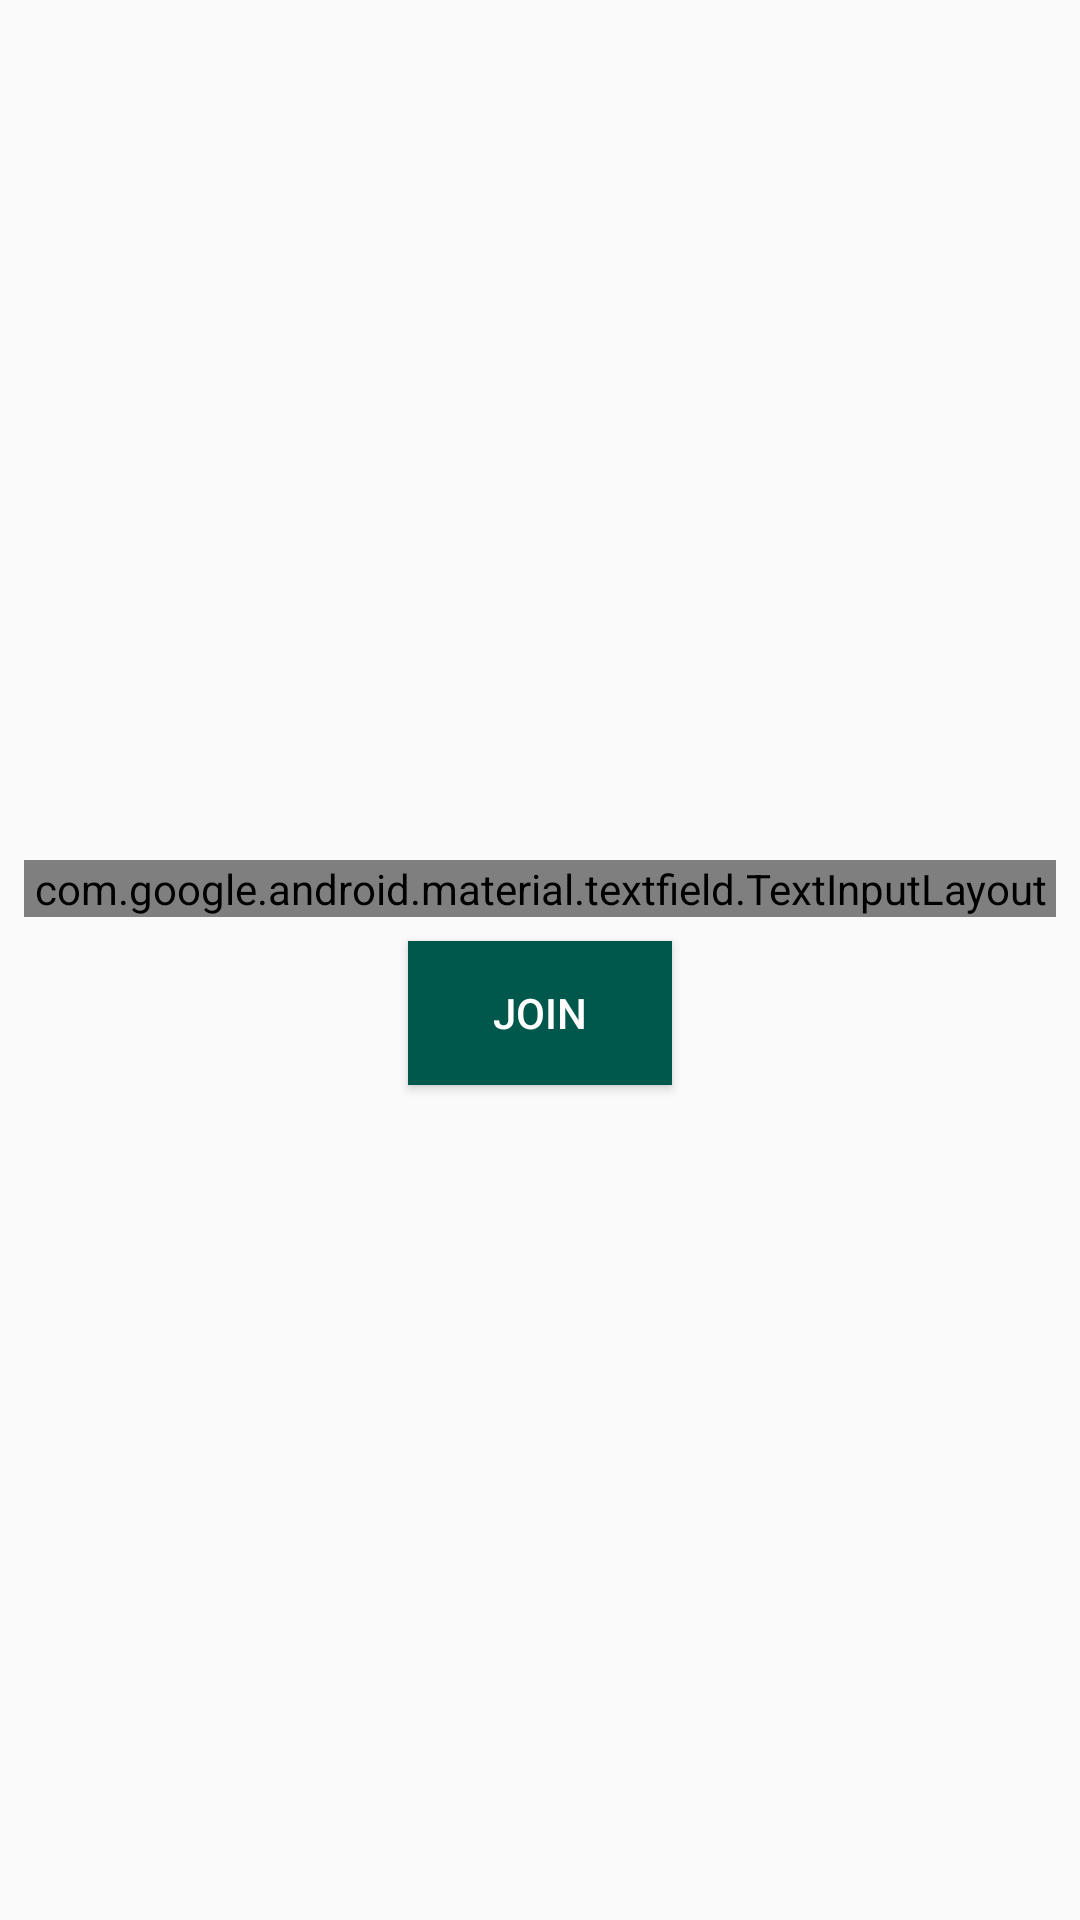

Produce the Android XML layout that renders to this screen, including the resource entries it uses.
<!-- AndroidManifest.xml: application theme AppTheme -->
<!-- res/layout/activity_login.xml -->
<?xml version="1.0" encoding="utf-8"?>
<androidx.constraintlayout.widget.ConstraintLayout xmlns:android="http://schemas.android.com/apk/res/android"
    xmlns:app="http://schemas.android.com/apk/res-auto"
    xmlns:tools="http://schemas.android.com/tools"
    android:layout_width="match_parent"
    android:layout_height="match_parent"
    tools:context=".activity.LoginActivity">

    <androidx.appcompat.widget.AppCompatButton
        android:id="@+id/btnLogin"
        android:layout_width="wrap_content"
        android:layout_height="wrap_content"
        android:background="@color/colorPrimaryDark"
        android:text="@string/join"
        android:textColor="@android:color/white"
        app:layout_constraintBottom_toBottomOf="parent"
        app:layout_constraintEnd_toEndOf="parent"
        app:layout_constraintStart_toStartOf="parent"
        app:layout_constraintTop_toBottomOf="@+id/tilUserName" />

    <com.google.android.material.textfield.TextInputLayout
        android:id="@+id/tilUserName"
        android:layout_width="match_parent"
        android:layout_height="wrap_content"
        android:layout_margin="8dp"
        app:boxCornerRadiusBottomEnd="16dp"
        app:boxCornerRadiusTopStart="16dp"
        app:layout_constraintBottom_toTopOf="@+id/btnLogin"
        app:layout_constraintEnd_toEndOf="parent"
        app:layout_constraintStart_toStartOf="parent"
        app:layout_constraintTop_toTopOf="parent"
        app:layout_constraintVertical_chainStyle="packed">

        <com.google.android.material.textfield.TextInputEditText
            android:id="@+id/edtUserName"
            android:layout_width="match_parent"
            android:layout_height="wrap_content"
            android:drawableEnd="@drawable/icon_user_id"
            android:hint="@string/user_name"
            android:inputType="textCapWords"
            android:maxLength="8"
            app:layout_constraintBottom_toTopOf="@+id/btnLogin"
            app:layout_constraintEnd_toEndOf="parent"
            app:layout_constraintStart_toStartOf="parent"
            app:layout_constraintTop_toTopOf="parent"
            app:layout_constraintVertical_chainStyle="packed" />

    </com.google.android.material.textfield.TextInputLayout>

</androidx.constraintlayout.widget.ConstraintLayout>
<!-- resources referenced by this layout -->
<resources>
  <color name="colorPrimaryDark">#00574B</color>
  <!-- drawable icon_user_id (drawable-anydpi) -->
  <vector xmlns:android="http://schemas.android.com/apk/res/android"
      android:width="24dp"
      android:height="24dp"
      android:viewportWidth="24"
      android:viewportHeight="24"
      android:tint="#00574B"
      android:alpha="0.8">
      <path
          android:fillColor="#FF000000"
          android:pathData="M12,12c2.21,0 4,-1.79 4,-4s-1.79,-4 -4,-4 -4,1.79 -4,4 1.79,4 4,4zM12,14c-2.67,0 -8,1.34 -8,4v2h16v-2c0,-2.66 -5.33,-4 -8,-4z"/>
  </vector>
  <string name="join">Join</string>
  <string name="user_name">User name</string>
  <style name="AppTheme" parent="Theme.AppCompat.Light.NoActionBar">
          
          <item name="colorPrimary">@color/colorPrimary</item>
          <item name="colorPrimaryDark">@color/colorPrimaryDark</item>
          <item name="colorAccent">@color/colorAccent</item>
          <item name="textInputStyle">
              @style/AppTextInputLayout
          </item>
          <item name="editTextStyle">
              @style/AppEditTextStyle
          </item>
      </style>
  <color name="colorPrimary">#008577</color>
  <color name="colorAccent">#D81B60</color>
  <style name="AppTextInputLayout" parent="Widget.MaterialComponents.TextInputLayout.OutlinedBox">
          <item name="android:textColorHint">@color/colorPrimaryDark</item>
      </style>
  <style name="AppEditTextStyle" parent="Widget.AppCompat.EditText">
          <item name="android:paddingStart">16dp</item>
          <item name="android:paddingEnd">16dp</item>
      </style>
</resources>
